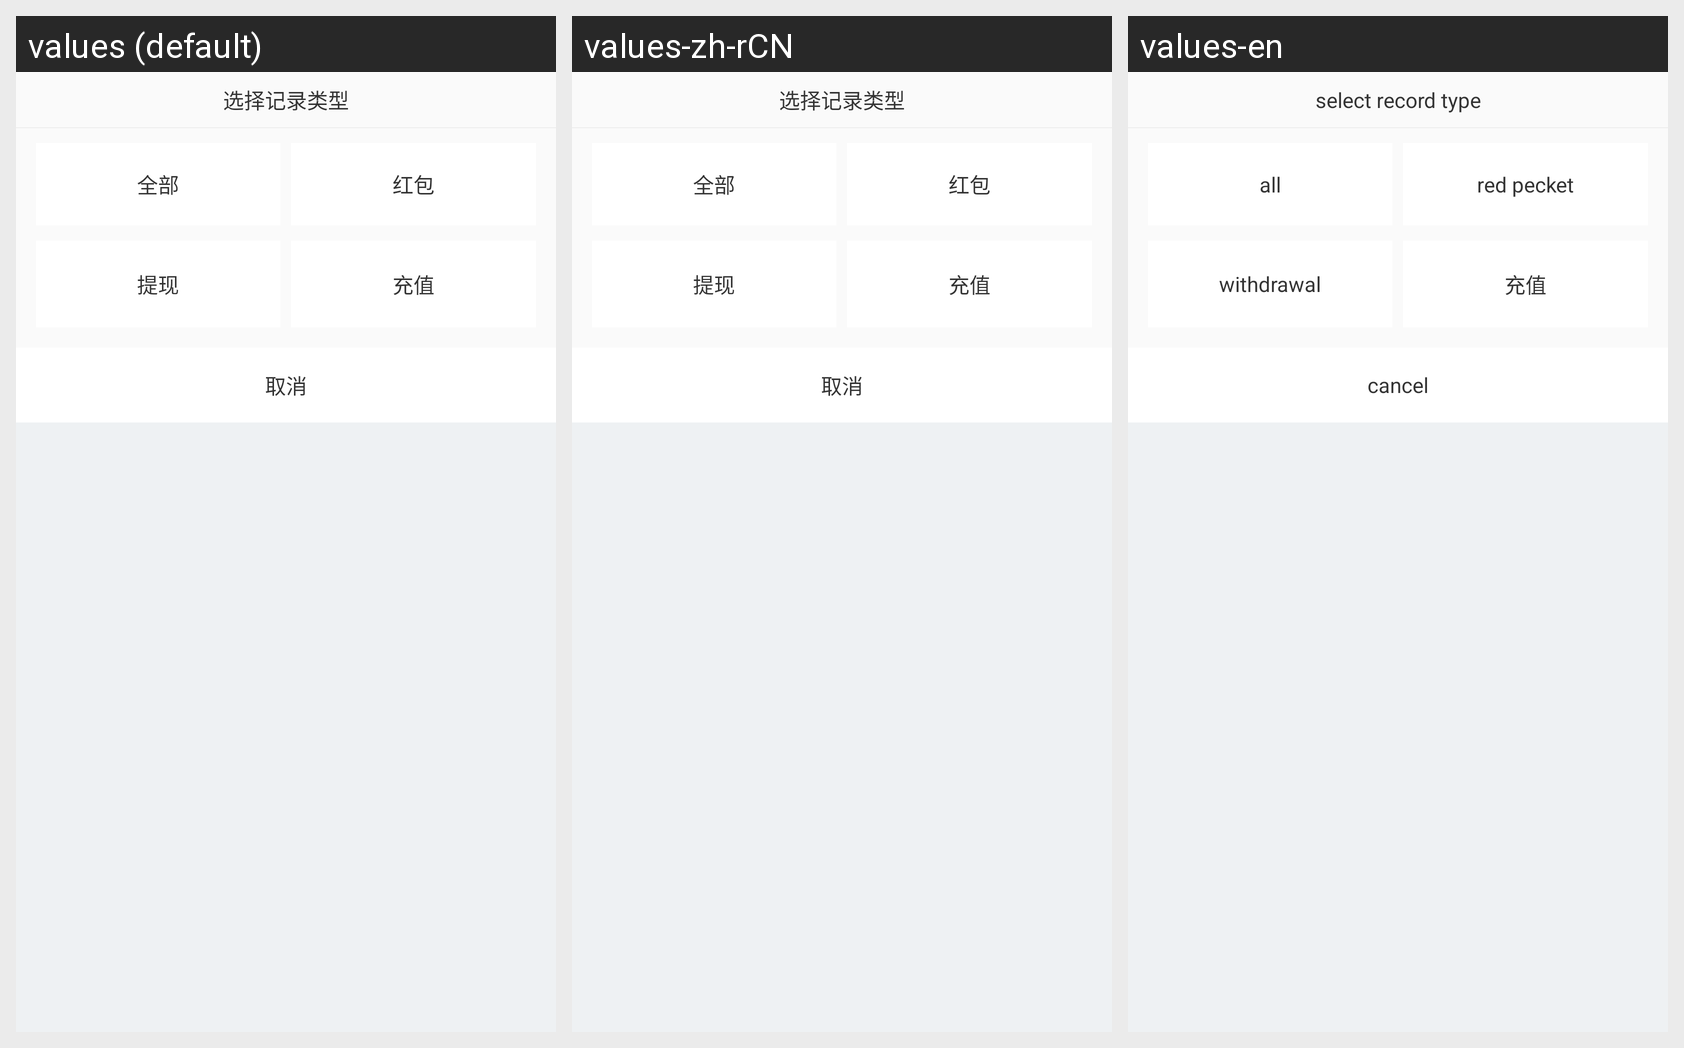

Translations of the strings shown on this Android screen, per locale in the grid:
Android screen res/layout/dialog_bill_chage_v2.xml rendered under 3 locales, left to right: values (default), values-zh-rCN, values-en. Device: Nexus 5 (rendered at 1080×1920; each locale shown at half size, 540×960, under a caption strip naming it); theme Lvxin.Base.Theme.
Strings drawn on this screen, with the default value and each locale's value (text and hints the layout hard-codes, and strings that could not be matched under every locale, appear in the picture but are not listed):

select_record_type
  values: 选择记录类型
  values-zh-rCN: 选择记录类型
  values-en: select record type

all
  values: 全部
  values-zh-rCN: 全部
  values-en: all

red_packet
  values: 红包
  values-zh-rCN: 红包
  values-en: red pecket

withdrawal
  values: 提现
  values-zh-rCN: 提现
  values-en: withdrawal

top_up
  values: 充值
  values-zh-rCN: 充值
  values-en: 充值

common_cancel
  values: 取消
  values-zh-rCN: 取消
  values-en: cancel
